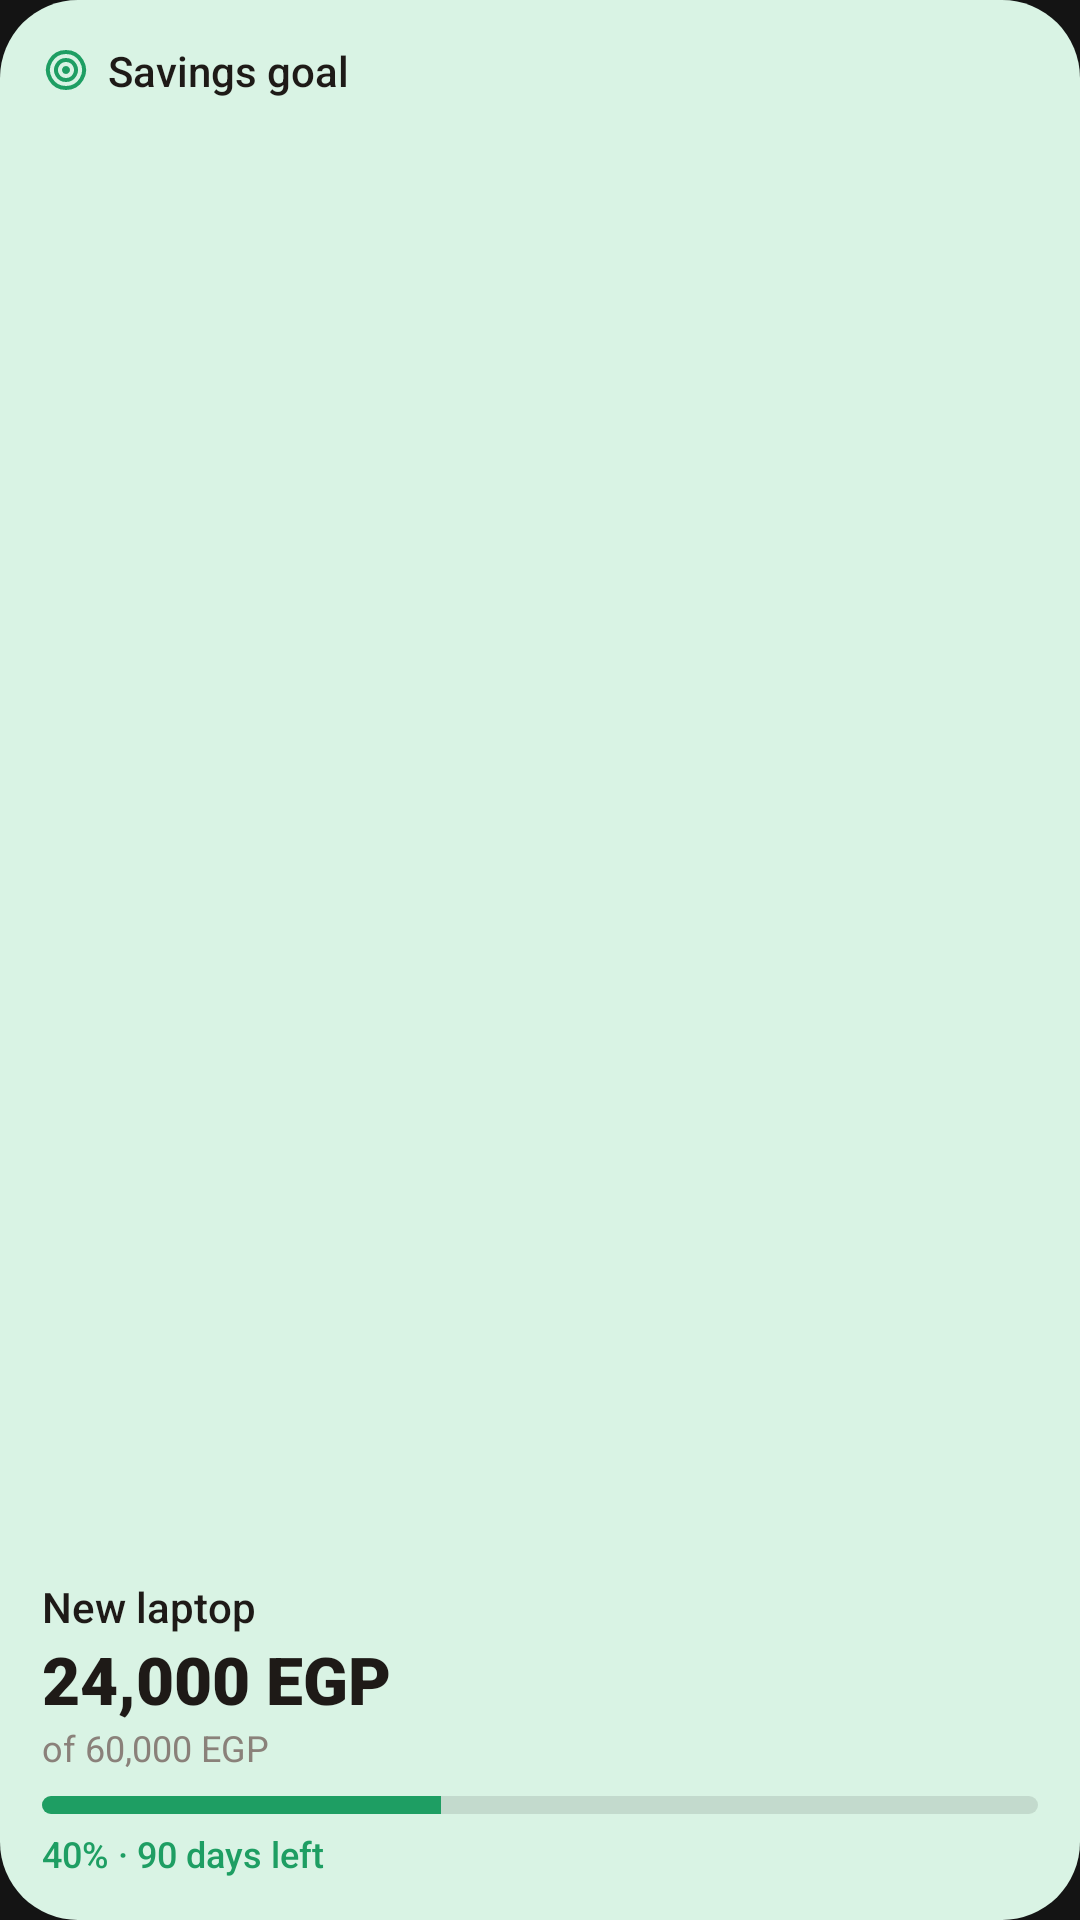

Layout XML and referenced resources for this Android screen:
<!-- AndroidManifest.xml: application theme Theme.CarrotNote -->
<!-- res/layout/widget_goal.xml -->
<?xml version="1.0" encoding="utf-8"?>
<LinearLayout xmlns:android="http://schemas.android.com/apk/res/android"
    android:id="@+id/g_root"
    android:layout_width="match_parent"
    android:layout_height="match_parent"
    android:background="@drawable/widget_bg_mint"
    android:orientation="vertical"
    android:padding="14dp">

    <LinearLayout
        android:layout_width="match_parent"
        android:layout_height="wrap_content"
        android:gravity="center_vertical"
        android:orientation="horizontal">
        <ImageView
            android:layout_width="16dp"
            android:layout_height="16dp"
            android:contentDescription="@null"
            android:src="@drawable/ic_w_goal"
            android:layout_marginEnd="6dp" />
        <TextView
            android:id="@+id/g_head"
            android:layout_width="0dp"
            android:layout_height="wrap_content"
            android:layout_weight="1"
            android:fontFamily="sans-serif-medium"
            android:maxLines="1"
            android:ellipsize="end"
            android:text="Savings goal"
            android:textColor="@color/w_text"
            android:textSize="14sp" />
    </LinearLayout>
    <FrameLayout
        android:layout_width="match_parent"
        android:layout_height="0dp"
        android:layout_weight="1" />
    <TextView
        android:id="@+id/g_name"
        android:layout_width="match_parent"
        android:layout_height="wrap_content"
        android:fontFamily="sans-serif-medium"
        android:maxLines="1"
        android:ellipsize="end"
        android:text="New laptop"
        android:textColor="@color/w_text"
        android:textSize="14sp" />
    <TextView
        android:id="@+id/g_saved"
        android:layout_width="match_parent"
        android:layout_height="wrap_content"
        android:fontFamily="sans-serif-black"
        android:maxLines="1"
        android:ellipsize="end"
        android:text="24,000 EGP"
        android:textColor="@color/w_text"
        android:textSize="22sp" />
    <TextView
        android:id="@+id/g_of"
        android:layout_width="match_parent"
        android:layout_height="wrap_content"
        android:maxLines="1"
        android:ellipsize="end"
        android:text="of 60,000 EGP"
        android:textColor="@color/w_muted"
        android:textSize="12sp" />
    <ProgressBar
        android:id="@+id/g_bar"
        style="?android:attr/progressBarStyleHorizontal"
        android:layout_width="match_parent"
        android:layout_height="6dp"
        android:layout_marginTop="8dp"
        android:max="100"
        android:progress="40"
        android:progressDrawable="@drawable/widget_progress_mint" />
    <TextView
        android:id="@+id/g_foot"
        android:layout_width="match_parent"
        android:layout_height="wrap_content"
        android:layout_marginTop="5dp"
        android:fontFamily="sans-serif-medium"
        android:maxLines="1"
        android:ellipsize="end"
        android:text="40% · 90 days left"
        android:textColor="@color/w_mint_deep"
        android:textSize="12sp" />
</LinearLayout>
<!-- resources referenced by this layout -->
<resources>
  <color name="w_mint_deep">#FF1E9E63</color>
  <color name="w_muted">#FF8A817A</color>
  <color name="w_text">#FF1E1A17</color>
  <!-- drawable ic_w_goal (drawable) -->
  <?xml version="1.0" encoding="utf-8"?>
  <vector xmlns:android="http://schemas.android.com/apk/res/android"
      android:width="24dp" android:height="24dp" android:viewportWidth="24" android:viewportHeight="24">
      <path android:pathData="M12,3 A9,9 0 1 1 11.99,3 Z M12,7 A5,5 0 1 1 11.99,7 Z M12,11 A1,1 0 1 1 11.99,11 Z" android:strokeColor="@color/w_mint_deep" android:strokeWidth="2"
          android:strokeLineCap="round" android:strokeLineJoin="round" />
  </vector>
  <!-- drawable widget_bg_mint (drawable) -->
  <?xml version="1.0" encoding="utf-8"?>
  <shape xmlns:android="http://schemas.android.com/apk/res/android" android:shape="rectangle">
      <solid android:color="@color/w_mint" />
      <corners android:radius="26dp" />
  </shape>
  <!-- drawable widget_progress_mint (drawable) -->
  <?xml version="1.0" encoding="utf-8"?>
  <layer-list xmlns:android="http://schemas.android.com/apk/res/android">
      <item android:id="@android:id/background">
          <shape><solid android:color="@color/w_track" /><corners android:radius="3dp" /></shape>
      </item>
      <item android:id="@android:id/progress">
          <clip><shape><solid android:color="@color/w_mint_deep" /><corners android:radius="3dp" /></shape></clip>
      </item>
  </layer-list>
  <style name="Theme.CarrotNote" parent="Theme.AppCompat.NoActionBar">
          <item name="android:windowBackground">@color/window_bg</item>
          <item name="colorPrimary">@color/carrot</item>
          <item name="colorAccent">@color/carrot</item>
      </style>
  <color name="w_mint">#FFD9F3E4</color>
  <color name="w_track">#1A000000</color>
  <color name="window_bg">#141414</color>
  <color name="carrot">#FF7A1A</color>
</resources>
